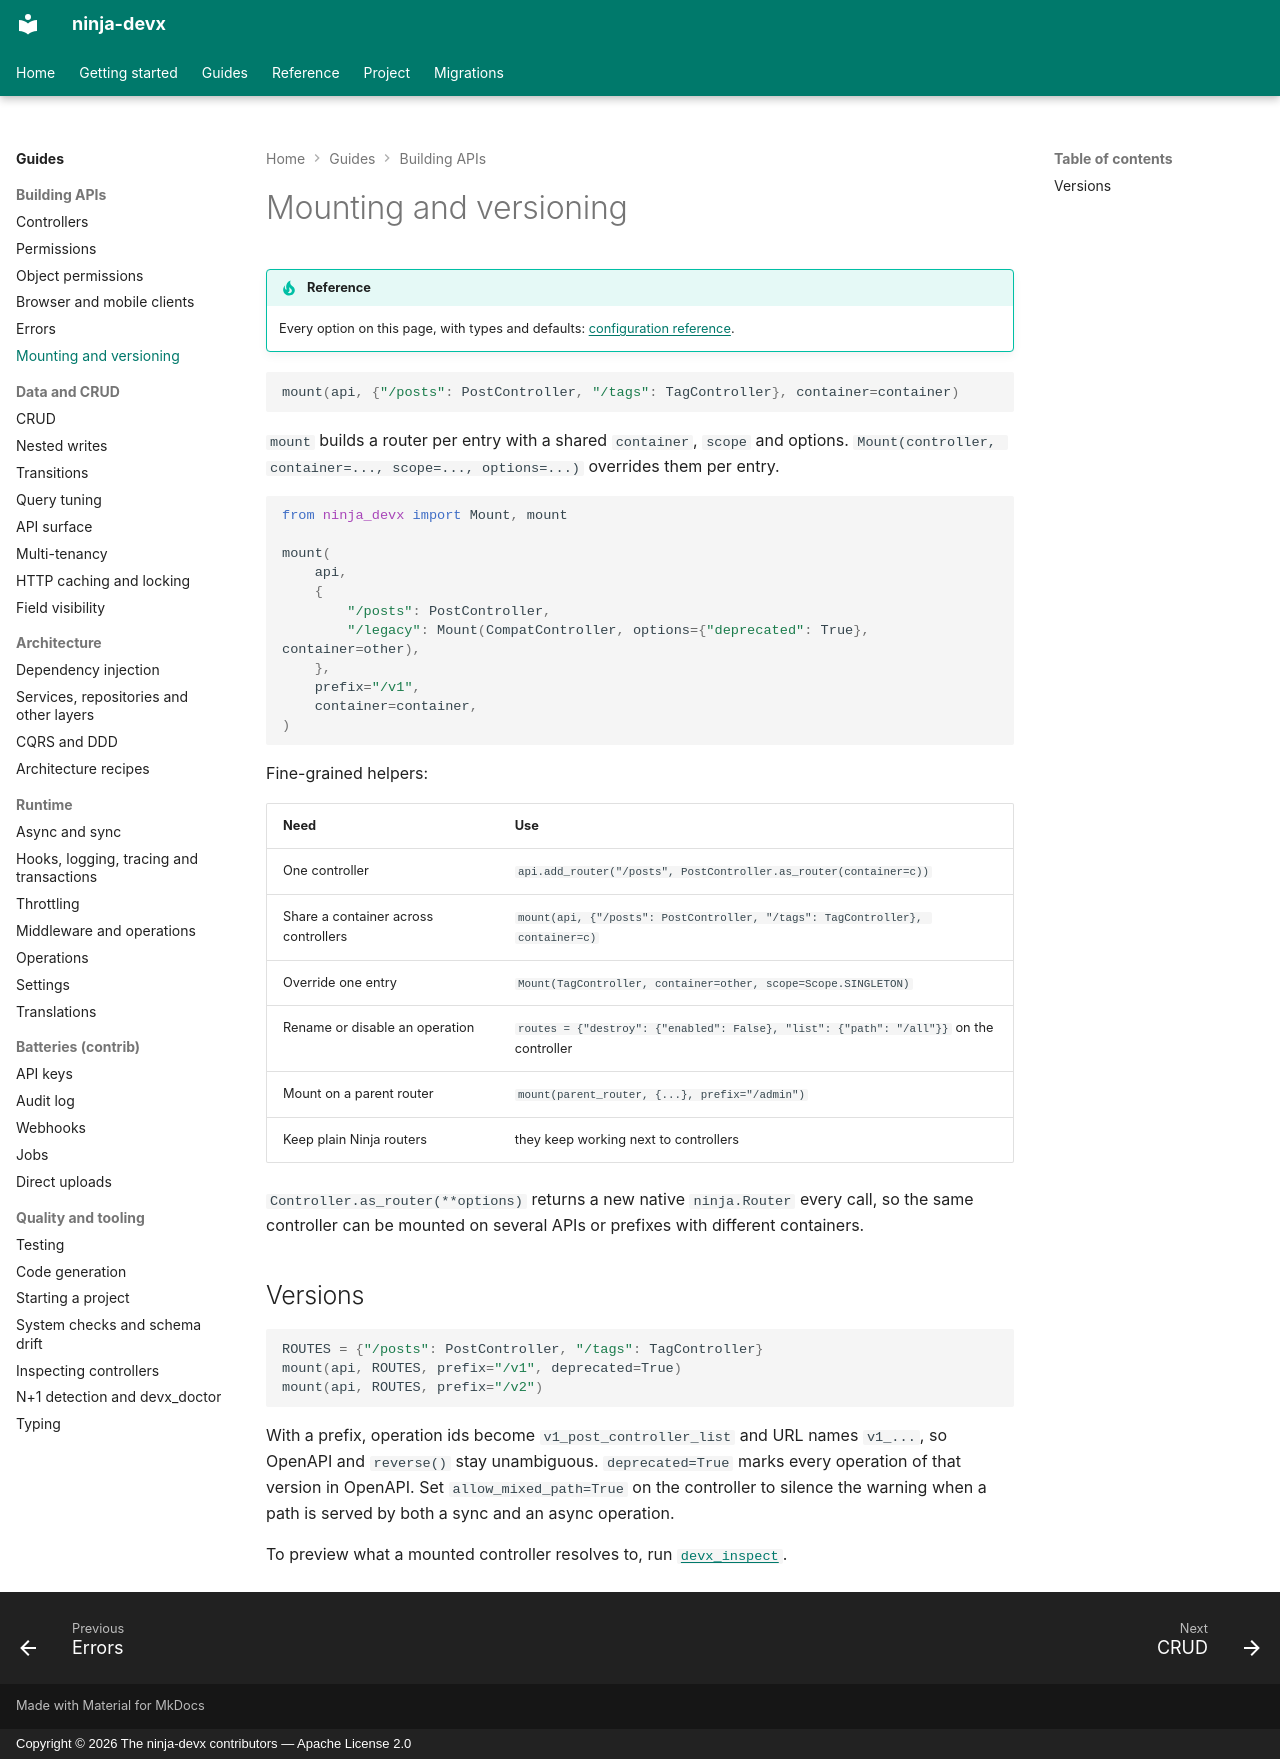

repository: ctolon/ninja-devx · page: guide/mounting/index.html · generator: mkdocs · copyright: Copyright © 2026 The ninja-devx contributors — Apache License 2.0

# Mounting and versioning

!!! tip "Reference"

    Every option on this page, with types and defaults: [configuration reference](../options/controllers.md#mount).

```python
mount(api, {"/posts": PostController, "/tags": TagController}, container=container)
```

`mount` builds a router per entry with a shared `container`, `scope` and options.
`Mount(controller, container=..., scope=..., options=...)` overrides them per entry.

```python
from ninja_devx import Mount, mount

mount(
    api,
    {
        "/posts": PostController,
        "/legacy": Mount(CompatController, options={"deprecated": True}, container=other),
    },
    prefix="/v1",
    container=container,
)
```

Fine-grained helpers:

| Need | Use |
|---|---|
| One controller | `api.add_router("/posts", PostController.as_router(container=c))` |
| Share a container across controllers | `mount(api, {"/posts": PostController, "/tags": TagController}, container=c)` |
| Override one entry | `Mount(TagController, container=other, scope=Scope.SINGLETON)` |
| Rename or disable an operation | `routes = {"destroy": {"enabled": False}, "list": {"path": "/all"}}` on the controller |
| Mount on a parent router | `mount(parent_router, {...}, prefix="/admin")` |
| Keep plain Ninja routers | they keep working next to controllers |

`Controller.as_router(**options)` returns a new native `ninja.Router` every call, so the
same controller can be mounted on several APIs or prefixes with different containers.

## Versions

```python
ROUTES = {"/posts": PostController, "/tags": TagController}
mount(api, ROUTES, prefix="/v1", deprecated=True)
mount(api, ROUTES, prefix="/v2")
```

With a prefix, operation ids become `v1_post_controller_list` and URL names `v1_...`, so
OpenAPI and `reverse()` stay unambiguous. `deprecated=True` marks every operation of that
version in OpenAPI. Set `allow_mixed_path=True` on the controller to silence the warning
when a path is served by both a sync and an async operation.

To preview what a mounted controller resolves to, run
[`devx_inspect`](inspect.md).
